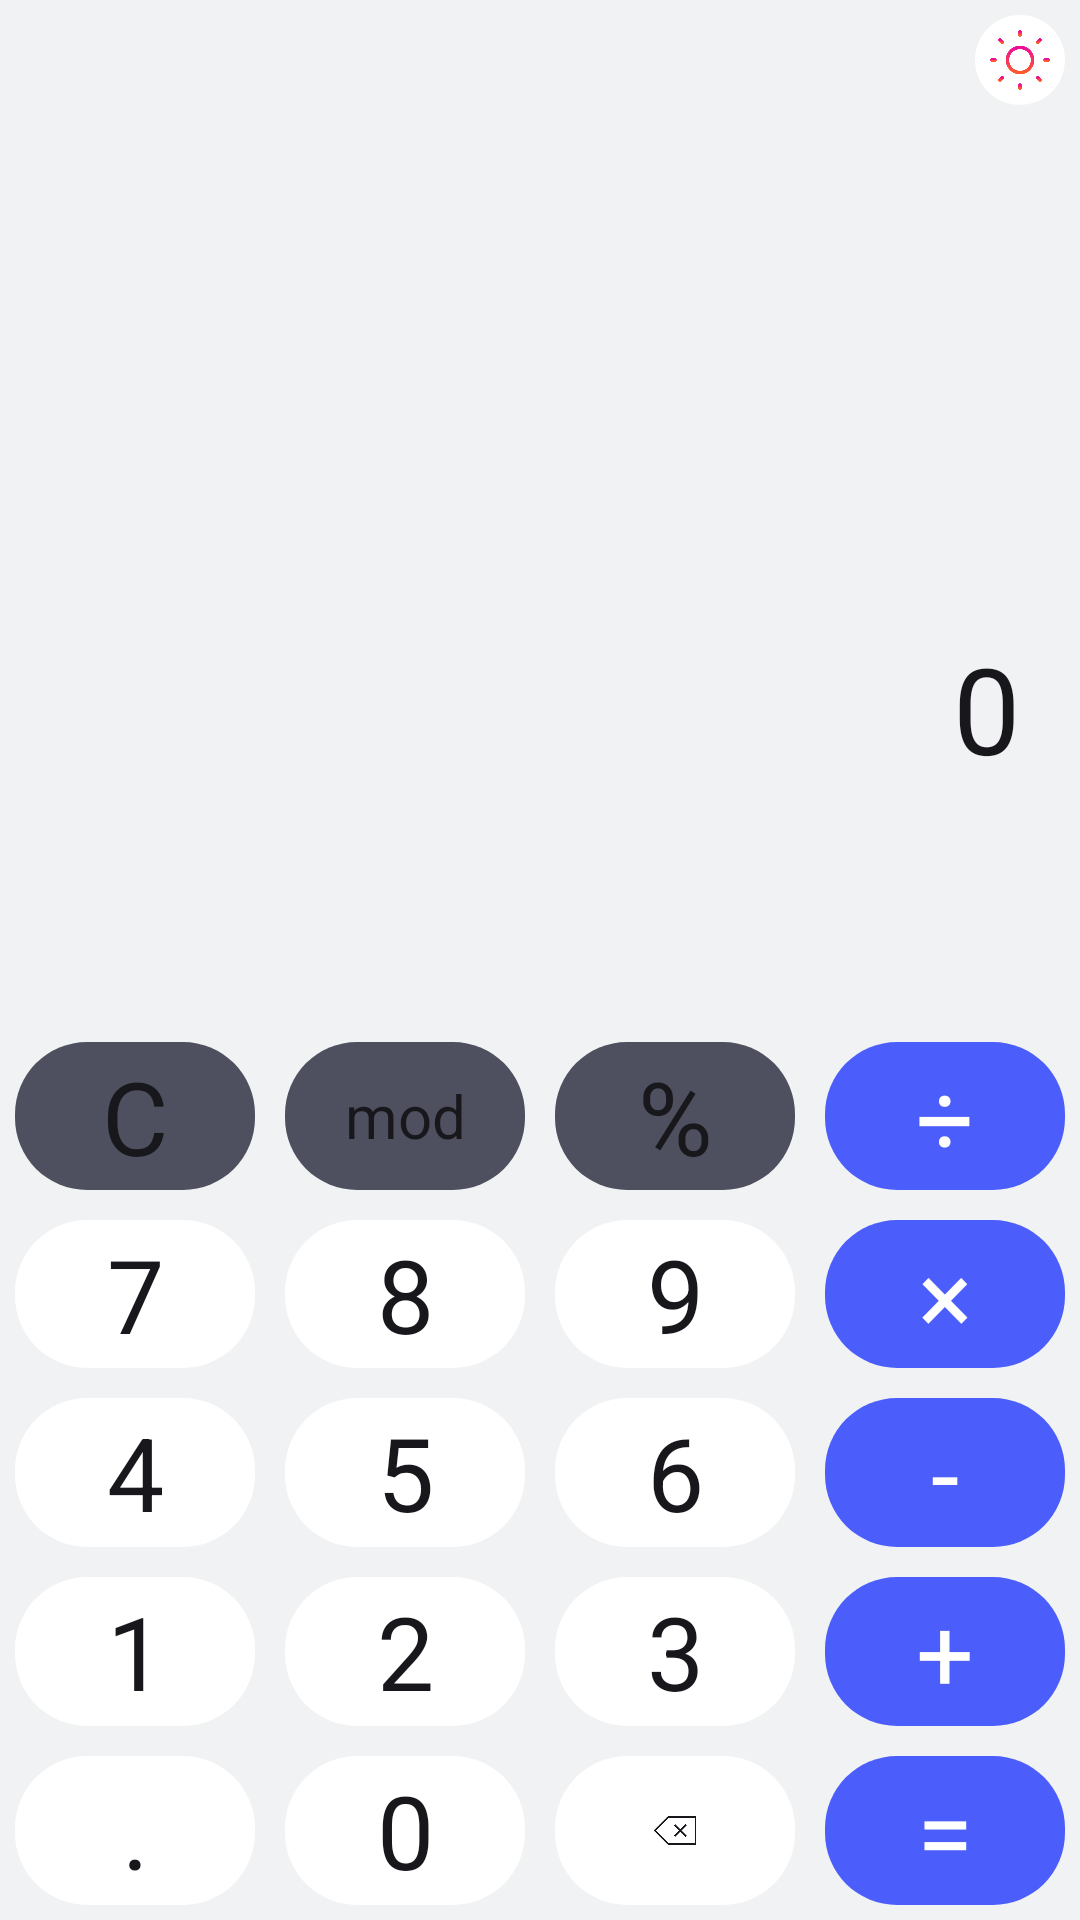

The Android layout XML behind this screen, and the referenced resources:
<!-- AndroidManifest.xml: application theme Theme.CalcLT -->
<!-- res/layout/activity_main.xml -->
<?xml version="1.0" encoding="utf-8"?>
<LinearLayout xmlns:android="http://schemas.android.com/apk/res/android"
    xmlns:app="http://schemas.android.com/apk/res-auto"
    xmlns:tools="http://schemas.android.com/tools"
    android:layout_width="match_parent"
    android:layout_height="match_parent"
    android:background="@color/background"
    android:layoutDirection="ltr"
    android:orientation="vertical"
    tools:context=".MainActivity">


    <androidx.constraintlayout.widget.ConstraintLayout
        android:layout_width="match_parent"
        android:layout_height="60dp"
        android:gravity="center">

        <ImageView
            android:id="@+id/btnMenu"
            style="@style/MyButton"
            android:layout_width="30dp"
            android:layout_height="30dp"
            android:padding="5dp"
            android:src="@drawable/ic_menu"
            app:layout_constraintLeft_toLeftOf="parent"
            app:layout_constraintTop_toTopOf="parent"
            app:tint="@color/text" />

        <ImageView
            android:id="@+id/btnHistory"
            style="@style/MyButton"
            android:layout_width="30dp"
            android:layout_height="30dp"
            android:padding="5dp"
            android:src="@drawable/ic_history"
            app:layout_constraintRight_toLeftOf="@+id/btnTheme"
            app:layout_constraintTop_toTopOf="parent"
            app:tint="@color/text" />

        <ImageView
            android:id="@+id/btnTheme"
            style="@style/MyButton"
            android:layout_width="30dp"
            android:layout_height="30dp"
            android:background="@drawable/bg_button_low_emphasis"
            android:padding="5dp"
            android:src="@drawable/ic_light"
            app:layout_constraintRight_toRightOf="parent"
            app:layout_constraintTop_toTopOf="parent" />
    </androidx.constraintlayout.widget.ConstraintLayout>

    <TextView
        android:id="@+id/formula"
        android:layout_width="match_parent"
        android:layout_height="match_parent"
        android:layout_above="@+id/result"
        android:layout_marginHorizontal="20dp"
        android:layout_marginBottom="10dp"
        android:layout_weight="2"
        android:gravity="end|bottom"
        android:textAlignment="textEnd"
        android:textColor="@color/text"
        android:textSize="@dimen/formula_text_size" />

    <TextView
        android:id="@+id/result"
        android:layout_width="match_parent"
        android:layout_height="match_parent"
        android:layout_above="@+id/containerContent"
        android:layout_marginHorizontal="20dp"
        android:layout_weight="1.5"
        android:gravity="center_vertical|end"
        android:text="0"
        android:textAlignment="textEnd"
        android:textColor="@color/text"
        android:textSize="@dimen/display_text_size" />

    <LinearLayout
        android:layout_width="match_parent"
        android:layout_height="match_parent"
        android:layout_weight="1.2"
        android:orientation="vertical">

        <LinearLayout
            android:layout_width="match_parent"
            android:layout_height="0dp"
            android:layout_weight="2"
            android:orientation="horizontal">

            <TextView
                android:id="@+id/btnC"
                style="@style/MyButton"
                android:layout_width="0dp"
                android:layout_height="match_parent"
                android:layout_weight="1"
                android:background="@drawable/bg_button_medium_emphasis"
                android:text="C" />

            <TextView
                android:id="@+id/btnModulo"
                style="@style/MyButton"
                android:layout_width="0dp"
                android:layout_height="match_parent"
                android:layout_weight="1"
                android:background="@drawable/bg_button_medium_emphasis"
                android:text="mod"
                android:textSize="20sp" />

            <TextView
                android:id="@+id/btnPercent"
                style="@style/MyButton"
                android:layout_width="0dp"
                android:layout_height="match_parent"
                android:layout_weight="1"
                android:background="@drawable/bg_button_medium_emphasis"
                android:text="%" />


            <TextView
                android:id="@+id/btnDivide"
                style="@style/MyButton"
                android:layout_width="0dp"
                android:layout_height="match_parent"
                android:layout_weight="1"
                android:background="@drawable/bg_button_high_emphasis"
                android:text="÷"
                android:textColor="@color/white" />

        </LinearLayout>

        <LinearLayout
            android:layout_width="match_parent"
            android:layout_height="0dp"
            android:layout_weight="2"
            android:orientation="horizontal">

            <TextView
                android:id="@+id/btn7"
                style="@style/MyButton"
                android:layout_width="match_parent"
                android:layout_height="match_parent"
                android:layout_weight="1"
                android:background="@drawable/bg_button_low_emphasis"
                android:text="7" />

            <TextView
                android:id="@+id/btn8"
                style="@style/MyButton"
                android:layout_width="match_parent"
                android:layout_height="match_parent"
                android:layout_weight="1"
                android:background="@drawable/bg_button_low_emphasis"
                android:text="8" />

            <TextView
                android:id="@+id/btn9"
                style="@style/MyButton"
                android:layout_width="match_parent"
                android:layout_height="match_parent"
                android:layout_weight="1"
                android:background="@drawable/bg_button_low_emphasis"
                android:text="9" />

            <TextView
                android:id="@+id/btnMultiply"
                style="@style/MyButton"
                android:layout_width="match_parent"
                android:layout_height="match_parent"
                android:layout_weight="1"
                android:background="@drawable/bg_button_high_emphasis"
                android:text="×"
                android:textColor="@color/white" />
        </LinearLayout>

        <LinearLayout
            android:layout_width="match_parent"
            android:layout_height="0dp"
            android:layout_weight="2"
            android:orientation="horizontal">

            <TextView
                android:id="@+id/btn4"
                style="@style/MyButton"
                android:layout_width="match_parent"
                android:layout_height="match_parent"
                android:layout_weight="1"
                android:background="@drawable/bg_button_low_emphasis"
                android:text="4" />

            <TextView
                android:id="@+id/btn5"
                style="@style/MyButton"
                android:layout_width="match_parent"
                android:layout_height="match_parent"
                android:layout_weight="1"
                android:background="@drawable/bg_button_low_emphasis"
                android:text="5" />

            <TextView
                android:id="@+id/btn6"
                style="@style/MyButton"
                android:layout_width="match_parent"
                android:layout_height="match_parent"
                android:layout_weight="1"
                android:background="@drawable/bg_button_low_emphasis"
                android:text="6" />

            <TextView
                android:id="@+id/btnSubtract"
                style="@style/MyButton"
                android:layout_width="match_parent"
                android:layout_height="match_parent"
                android:layout_weight="1"
                android:background="@drawable/bg_button_high_emphasis"
                android:text="-"
                android:textColor="@color/white"/>


        </LinearLayout>

        <LinearLayout
            android:layout_width="match_parent"
            android:layout_height="0dp"
            android:layout_weight="2"
            android:orientation="horizontal">

            <TextView
                android:id="@+id/btn1"
                style="@style/MyButton"
                android:layout_width="match_parent"
                android:layout_height="match_parent"
                android:layout_weight="1"
                android:background="@drawable/bg_button_low_emphasis"
                android:text="1" />

            <TextView
                android:id="@+id/btn2"
                style="@style/MyButton"
                android:layout_width="match_parent"
                android:layout_height="match_parent"
                android:layout_weight="1"
                android:background="@drawable/bg_button_low_emphasis"
                android:text="2" />

            <TextView
                android:id="@+id/btn3"
                style="@style/MyButton"
                android:layout_width="match_parent"
                android:layout_height="match_parent"
                android:layout_weight="1"
                android:background="@drawable/bg_button_low_emphasis"
                android:text="3" />

            <TextView
                android:id="@+id/btnAdd"
                style="@style/MyButton"
                android:layout_width="match_parent"
                android:layout_height="match_parent"
                android:layout_weight="1"
                android:background="@drawable/bg_button_high_emphasis"
                android:text="+"
                android:textColor="@color/white" />


        </LinearLayout>

        <LinearLayout
            android:layout_width="match_parent"
            android:layout_height="0dp"
            android:layout_weight="2"
            android:orientation="horizontal">

            <TextView
                android:id="@+id/btnDot"
                style="@style/MyButton"
                android:layout_width="match_parent"
                android:layout_height="match_parent"
                android:layout_weight="1"
                android:background="@drawable/bg_button_low_emphasis"
                android:text="." />

            <TextView
                android:id="@+id/btn0"
                style="@style/MyButton"
                android:layout_width="match_parent"
                android:layout_height="match_parent"
                android:layout_weight="1"
                android:background="@drawable/bg_button_low_emphasis"
                android:text="0" />

            <ImageView
                android:id="@+id/btnDelete"
                style="@style/MyButton"
                android:layout_width="match_parent"
                android:layout_height="match_parent"
                android:layout_weight="1"
                android:background="@drawable/bg_button_low_emphasis"
                android:padding="20dp"
                android:src="@drawable/ic_delete"
                app:tint="@color/text" />

            <TextView
                android:id="@+id/btnResult"
                style="@style/MyButton"
                android:layout_width="match_parent"
                android:layout_height="match_parent"
                android:layout_weight="1"
                android:background="@drawable/bg_button_high_emphasis"
                android:text="="
                android:textColor="@color/white" />
        </LinearLayout>
    </LinearLayout>


</LinearLayout>
<!-- resources referenced by this layout -->
<resources>
  <color name="background">#F1F2F3</color>
  <color name="text">#17171C</color>
  <color name="white">#FFFFFFFF</color>
  <dimen name="display_text_size">40sp</dimen>
  <dimen name="formula_text_size">20sp</dimen>
  <!-- drawable bg_button_high_emphasis (drawable) -->
  <shape xmlns:android="http://schemas.android.com/apk/res/android"
      android:shape="rectangle">
  
      <corners android:radius="24dp"/>
      <solid android:color="@color/high_emphasis"/>
      <size
          android:height="72dp"
          android:width="72dp"/>
  </shape>
  <!-- drawable bg_button_low_emphasis (drawable) -->
  <shape xmlns:android="http://schemas.android.com/apk/res/android"
      android:shape="rectangle">
  
      <corners android:radius="24dp"/>
      <solid android:color="@color/button"/>
      <size
          android:height="72dp"
          android:width="72dp"/>
  </shape>
  <!-- drawable bg_button_medium_emphasis (drawable) -->
  <shape xmlns:android="http://schemas.android.com/apk/res/android"
      android:shape="rectangle">
  
      <corners android:radius="24dp"/>
      <solid android:color="@color/medium_Emphasis"/>
      <size
          android:height="72dp"
          android:width="72dp"/>
  </shape>
  <!-- drawable ic_delete: png bitmap (drawable, 3678 bytes) -->
  <!-- drawable ic_light: png bitmap (drawable, 16462 bytes) -->
  <style name="MyButton">
          <item name="android:textSize">@dimen/button_text_size</item>
          <item name="android:textAllCaps">false</item>
          <item name="android:textColor">@color/text</item>
          <item name="android:padding">0dp</item>
          <item name="android:gravity">center</item>
          <item name="android:layout_margin">@dimen/button_layout_margin</item>
      </style>
  <style name="Theme.CalcLT" parent="Theme.MaterialComponents.DayNight.NoActionBar">
          
          <item name="colorPrimary">@color/high_emphasis</item>
          <item name="colorPrimaryVariant">@color/medium_Emphasis</item>
          <item name="colorOnPrimary">@color/background</item>
          
          <item name="colorSecondary">@color/low_Emphasis</item>
          <item name="colorSecondaryVariant">@color/teal_700</item>
          <item name="colorOnSecondary">@color/black</item>
          
          <item name="android:statusBarColor">?attr/colorOnPrimary</item>
          <item name="android:windowLightStatusBar">true</item>
      </style>
  <color name="high_emphasis">#4B5EFC</color>
  <color name="button">#FFFFFFFF</color>
  <color name="medium_Emphasis">#4E505F</color>
  <dimen name="button_text_size">34sp</dimen>
  <dimen name="button_layout_margin">5dp</dimen>
  <color name="low_Emphasis">#2E2F38</color>
  <color name="teal_700">#FF018786</color>
  <color name="black">#FF000000</color>
</resources>
